Run: headless pygame with SDL's dummy video driver; simulated clock (each Clock.tick advances the game by its frame time, no real sleeping); random seed 0; keys injected as events and as key.get_pressed() state; no mouse input.
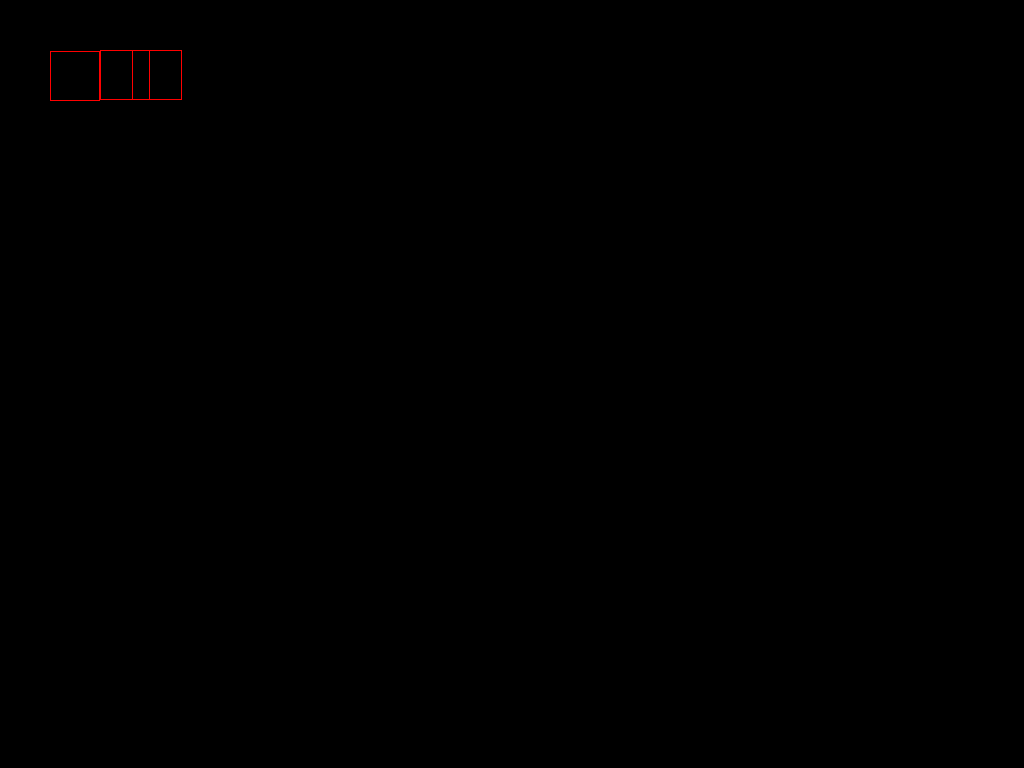
Frame 1 of 4 · flips 1–60 · no input
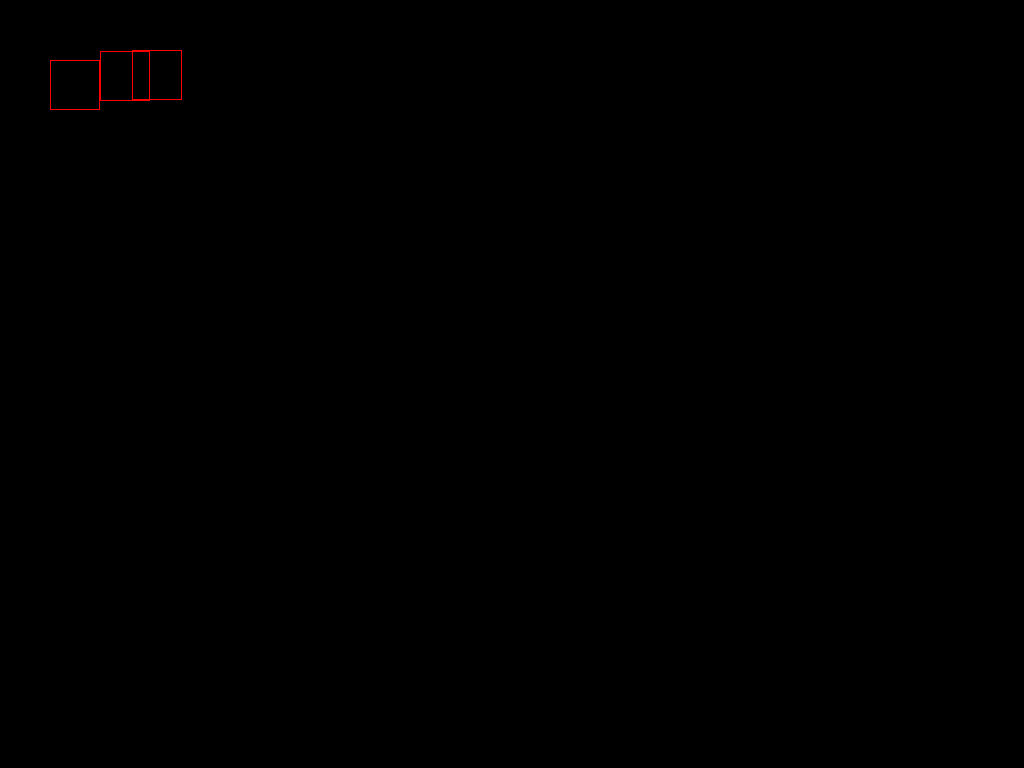
Frame 2 of 4 · flips 61–180 · tapped SPACE, RETURN · held RIGHT (→), D
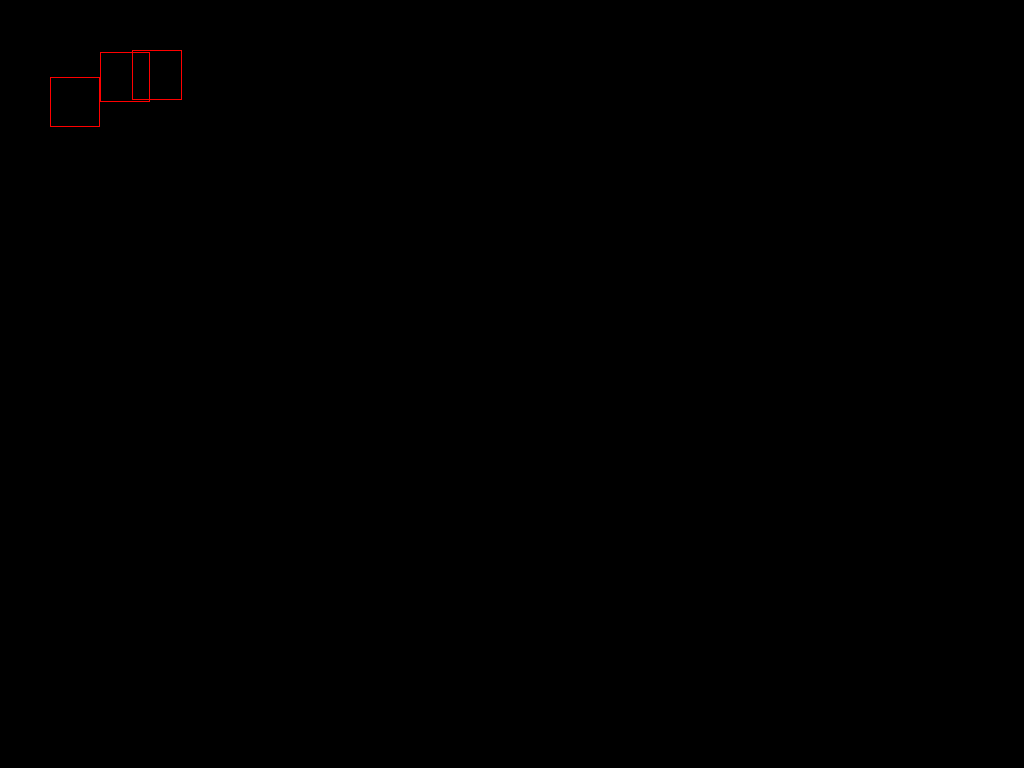
Frame 3 of 4 · flips 181–300 · held DOWN (↓), S
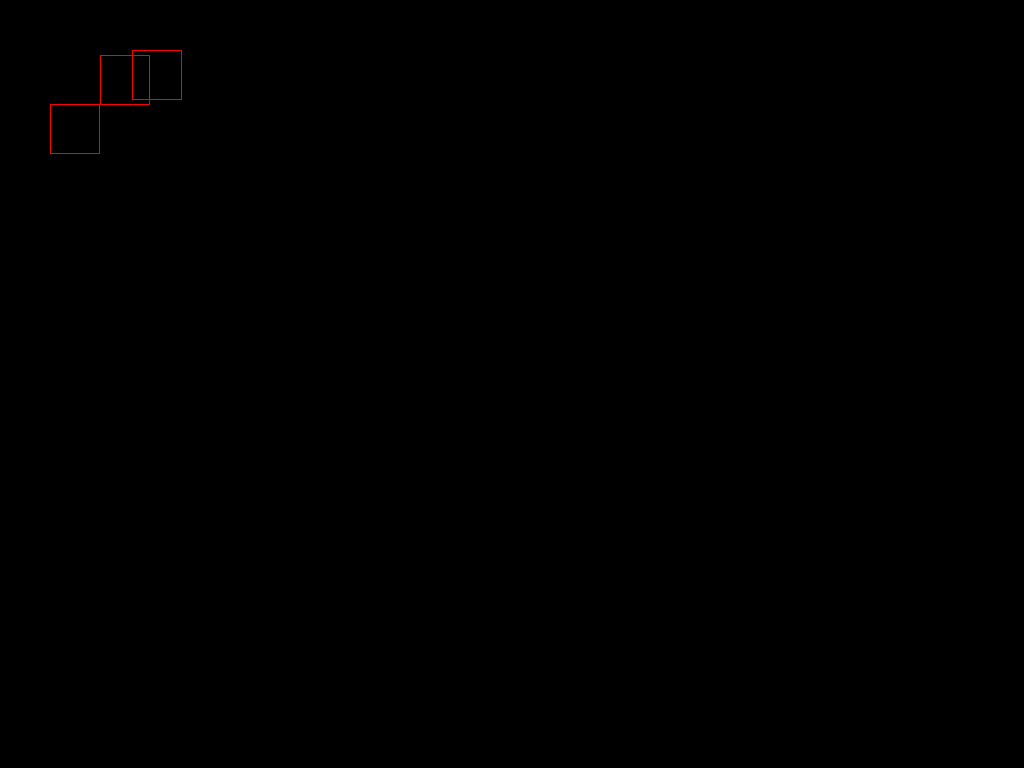
Frame 4 of 4 · flips 301–420 · held LEFT (←), A, UP (↑), W

The pygame program that drew these frames:

import pygame
import sys
import math
from random import randint

screen = pygame.display.set_mode((1024, 768))

color_red = (255,0,0)

color_blue = (0,0,255)
width_ground = 500
height_ground = 10

thickness = 1

delta_t = 0.1


class Box:

    def __init__(self, position, masse):
        self.width_box = 50
        self.height_box = 50

        self.position = position
        self.vitesse = (0,0)
        self.masse = masse
        self.acceleration = (0,0)
        self.isColliding = False

    def calcul_position(self):
        self.position = (self.position[0] + self.vitesse[0], self.position[1] + self.vitesse[1])

    def calcul_vitesse(self):
        self.vitesse = (self.vitesse[0] + self.acceleration[0], self.vitesse[1] + self.acceleration[1])

    def calcul_acceleration(self):
        self.acceleration = (0/self.masse , 9.806/self.masse)

    def draw_box(self):

        if not self.isColliding:
            self.calcul_acceleration()
            self.calcul_vitesse()
            self.calcul_position()

        pygame.draw.rect(screen, color_red, (self.position[0], self.position[1], self.width_box, self.height_box), thickness)
        pygame.display.update()


class Ground:
    def __init__(self, position):
        self.position = position

    def draw_ground(self):
        pygame.draw.rect(screen, color_blue, (self.position[0], self.position[1], width_ground, height_ground), thickness)
        pygame.display.update()


class Scene:
    def __init__(self):
        self.boxes = []
        self.grounds = []

    def add_box(self, box):
        self.boxes.append(box)

    def add_ground(self,ground):
        self.grounds.append(ground)

    def draw_scene(self):
        for box in self.boxes:
            box.draw_box()

        for ground in self.grounds:
            ground.draw_ground()

    def calcul_collision(self):
        #collision box vs ground
        for box in self.boxes :
            for ground in self.grounds :
                if(box.position[1] + box.height_box >= ground.position[1]) :
                    box.isColliding = True

        #collision box vs box
        for box1 in self.boxes:
            for box2 in self.boxes:
                if box1 is not box2:
                    if box1.position[1] + box1.height_box >= box2.position[1]:
                       if box2.position[0] <= box1.position[0] <= (box2.position[0] + box2.width_box):
                           if box2.isColliding:
                               box1.isColliding = True
                       if box2.position[0] <= box1.position[0] + box1.width_box <= (box2.position[0] + box2.width_box):
                            if box2.isColliding:
                                box1.isColliding = True


def init():
    pygame.init()
    pygame.display.update()


def main():

    init()

    scene = Scene()

    box1 = Box((50, 50), 1000)
    box2 = Box((100, 50),10000)
    box3 = Box((132, 50),100000)

    ground1 = Ground((0, 760))

    scene.add_box(box1)
    scene.add_box(box2)
    scene.add_box(box3)

    scene.add_ground(ground1)

    while True:
        screen.fill((0, 0, 0))
        for event in pygame.event.get():
            if event.type == pygame.QUIT:
                sys.exit()

        scene.calcul_collision()
        scene.draw_scene()

main()
